Run: headless pygame with SDL's dummy video driver; simulated clock (each Clock.tick advances the game by its frame time, no real sleeping); random seed 0; keys injected as events and as key.get_pressed() state; no mouse input.
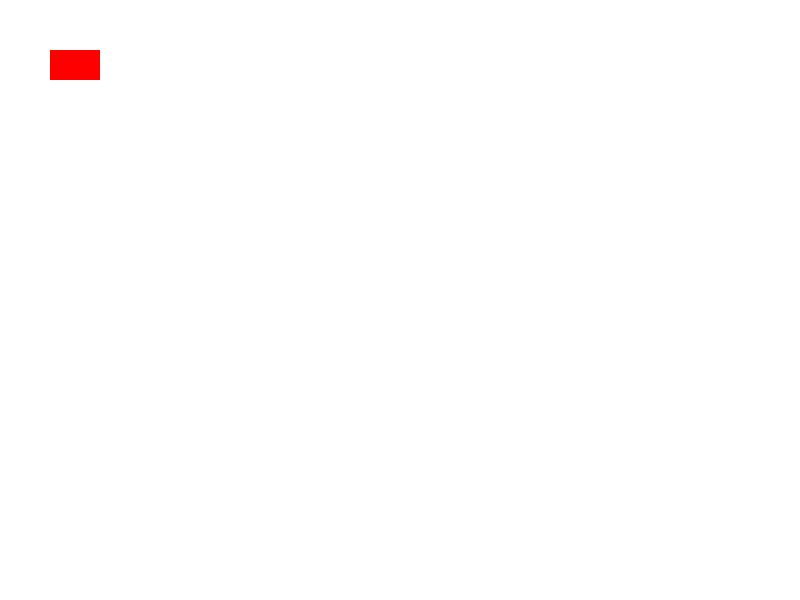
Frame 1 of 4 · flips 1–60 · no input
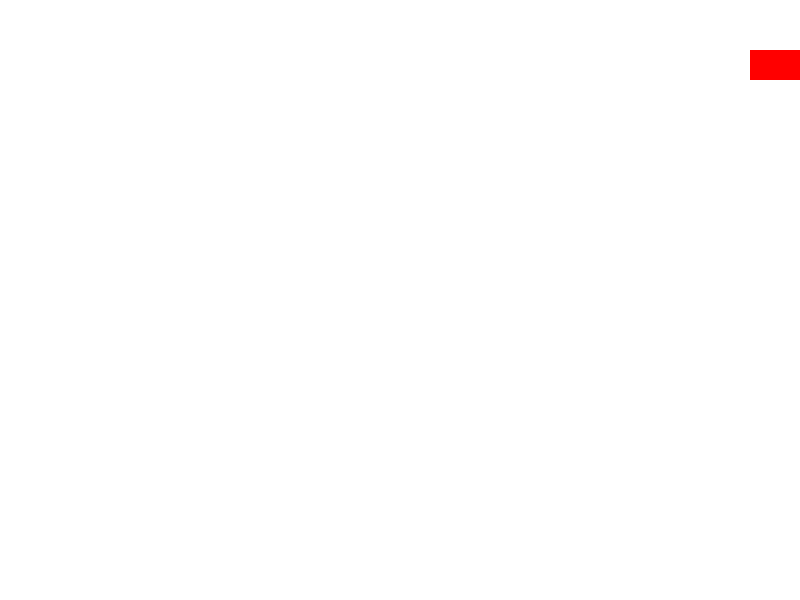
Frame 2 of 4 · flips 61–180 · tapped SPACE, RETURN · held RIGHT (→), D
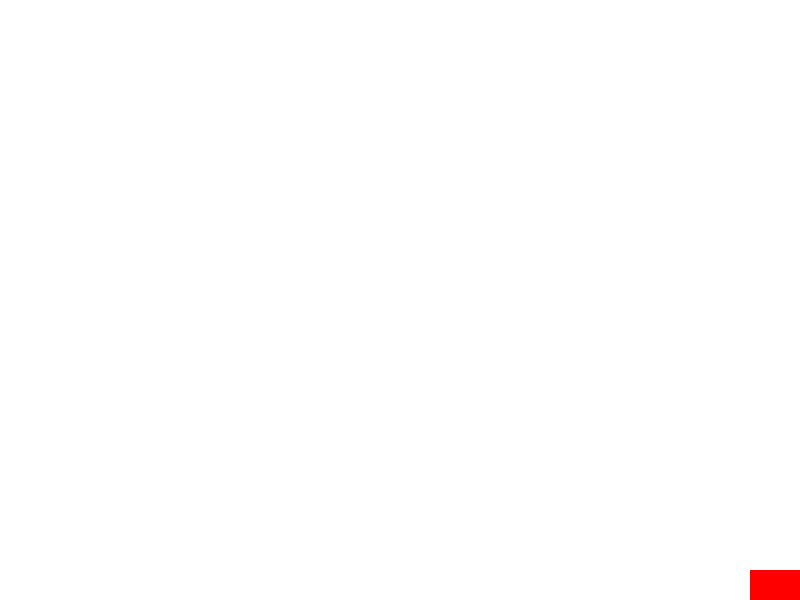
Frame 3 of 4 · flips 181–300 · held DOWN (↓), S
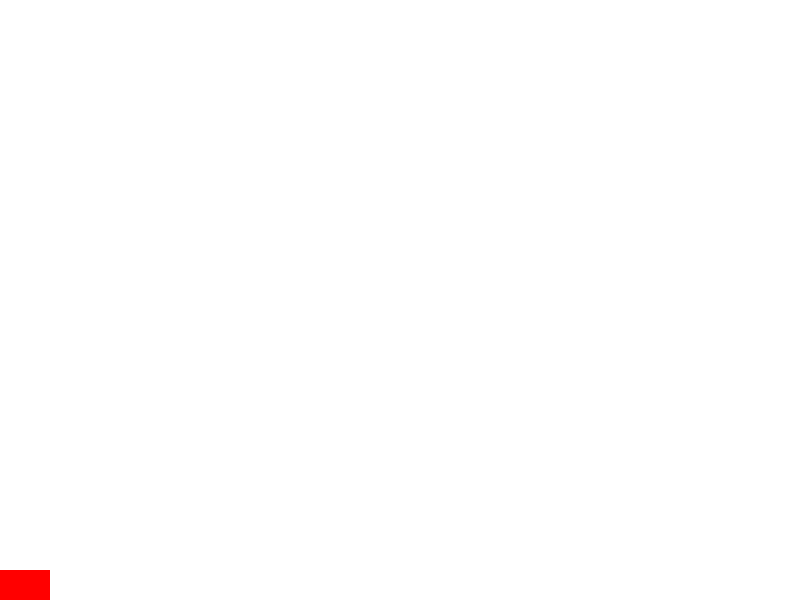
Frame 4 of 4 · flips 301–420 · held LEFT (←), A, UP (↑), W

The pygame program that drew these frames:

import pygame
from pygame.locals import *

# Initialize Pygame
pygame.init()

# Constants
SCREEN_WIDTH = 800
SCREEN_HEIGHT = 600
CAR_SPEED = 2  # Geschwindigkeit des Autos
DECELERATION = 0.1  # Abnahme der Geschwindigkeit
MAX_FPS = 45  # Maximale Bildwiederholrate

# Farben
WHITE = (255, 255, 255)
RED = (255, 0, 0)

class Car:
    def __init__(self, make, model, year,  car_width, car_height):
        self.make = make
        self.model = model
        self.year = year
        self.car_width = car_width
        self.car_height = car_height
        self.x_pos = 50 #random werte, müssen an Karte angepasst werden
        self.y_pos = 50
        self.x_speed = 0
        self.y_speed = 0

#    def start(self):
#        print(f"{self.color} {self.year} {self.make} {self.model} is starting.")

    def accelerate_x(self, mph):
        self.x_speed += mph
        print(f" {self.year} {self.make} {self.model} is accelerating in the x-direction to {self.x_speed} mph.")

    def brake_x(self, mph):
        if self.x_speed - mph >= 0:
            self.x_speed -= mph
#            print(f"{self.color} {self.year} {self.make} {self.model} is slowing down in the x-direction to {self.x_speed} mph.")
#        else:
#            print(f"{self.color} {self.year} {self.make} {self.model} has already stopped in the x-direction.")

    def accelerate_y(self, mph):
        self.y_speed += mph
#        print(f"{self.color} {self.year} {self.make} {self.model} is accelerating in the y-direction to {self.y_speed} mph.")

    def brake_y(self, mph):
        if self.y_speed - mph >= 0:
            self.y_speed -= mph
#            print(f"{self.color} {self.year} {self.make} {self.model} is slowing down in the y-direction to {self.y_speed} mph.")
#        else:
#            print(f"{self.color} {self.year} {self.make} {self.model} has already stopped in the y-direction.")

    def decelerate(self):
        # Langsames Verlangsamen, wenn keine Beschleunigung stattfindet
        if self.x_speed > DECELERATION:
            self.x_speed -= DECELERATION
        elif self.x_speed < -1*DECELERATION:
            self.x_speed += DECELERATION
        if self.y_speed > DECELERATION:
            self.y_speed -= DECELERATION
        elif self.y_speed < -1*DECELERATION:
            self.y_speed += DECELERATION

    def move(self):
        # Aktualisiere die Position des Autos basierend auf seinen x und y Geschwindigkeiten
        print(f" {self.year} {self.make} {self.model} is moving to ({self.x_pos}, {self.y_pos}).") 
    def stop(self):
        self.x_speed = 0
        self.y_speed = 0
#        print(f"{self.color} {self.year} {self.make} {self.model} has come to a complete stop.")

# Erstelle das Pygame-Fenster
screen = pygame.display.set_mode((SCREEN_WIDTH, SCREEN_HEIGHT))
pygame.display.set_caption("Car Game")

# Erstelle eine Instanz der Car-Klasse
my_car = Car("Toyota", "Camry", 2022, 50, 30)

# Erstelle eine Clock-Instanz, um die FPS zu steuern
clock = pygame.time.Clock()

# Spiel-Loop
running = True
while running:
    keys = pygame.key.get_pressed()
    for event in pygame.event.get():
        if event.type == QUIT:
            running = False
    if keys [K_LEFT]:
        my_car.accelerate_x(-CAR_SPEED)
    elif keys[K_RIGHT]:
        my_car.accelerate_x(CAR_SPEED)
    elif keys[K_UP]:
        my_car.accelerate_y(-CAR_SPEED)
    elif keys[K_DOWN]:
        my_car.accelerate_y(CAR_SPEED)
        #elif event.type == KEYUP:
    if keys[K_SPACE]:
        my_car.brake_x(CAR_SPEED)
        my_car.brake_y(CAR_SPEED)

    my_car.move()

    #mache dass am Feldrand das Auto stehen bleibt.
    if my_car.x_pos == 0 and my_car.x_speed < 0:
        my_car.x_speed = 0
    elif my_car.x_pos == SCREEN_WIDTH-my_car.car_width and my_car.x_speed > 0:
        my_car.x_speed = 0
    if my_car.y_pos == 0 and my_car.y_speed > 0:
        my_car.x_speed = 0
    elif my_car.y_pos == SCREEN_HEIGHT-my_car.car_height and my_car.y_speed > 0:
        my_car.y_speed = 0
    
    # Aktualisiere die Position des Autos
    my_car.x_pos += my_car.x_speed
    my_car.y_pos += my_car.y_speed

    my_car.decelerate()

    # Begrenze die Position des Autos innerhalb des Bildschirms
    my_car.x_pos = max(0, min(SCREEN_WIDTH-my_car.car_width, my_car.x_pos))
    my_car.y_pos = max(0, min(SCREEN_HEIGHT-my_car.car_height, my_car.y_pos))

    # Lösche den Bildschirm
    screen.fill(WHITE)

    # Zeichne das Auto
    pygame.draw.rect(screen, RED, (my_car.x_pos, my_car.y_pos, my_car.car_width, my_car.car_height))

    # Aktualisiere den Bildschirm
    pygame.display.flip()

    # Begrenze die Bildwiederholrate auf MAX_FPS FPS
    clock.tick(MAX_FPS)

# Beende Pygame
pygame.quit()
